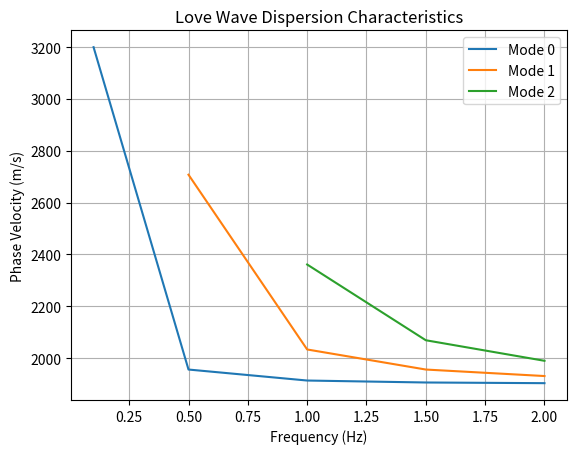

This chart was generated by the following Python code: (Note: this script raises an exception after producing the figure.)
import numpy as np
import matplotlib.pyplot as plt

def compute_critical_slowness(layer_thickness, shear_velocity_top, shear_velocity_bottom):
    """Determines the maximum horizontal slowness for Love wave propagation."""
    return np.sqrt(layer_thickness**2 * (1/shear_velocity_top**2 - 1/shear_velocity_bottom**2))

def calculate_initial_slowness_estimates(frequency, layer_thickness, shear_velocity_top, shear_velocity_bottom):
    """Generates initial slowness estimates for root finding."""
    max_slowness = compute_critical_slowness(layer_thickness, shear_velocity_top, shear_velocity_bottom)
    slowness_estimates = [0.0]
    index = 0
    slowness = 0.0
    while slowness <= max_slowness:
        slowness = (0.25 / frequency) * (2 * index + 1)
        if slowness < max_slowness:
            slowness_estimates.append(slowness)
        index += 1
    slowness_estimates.append(max_slowness)
    return slowness_estimates

def love_wave_transcendental_equation(slowness, frequency, layer_thickness, density_top, density_bottom, shear_velocity_top, shear_velocity_bottom):
    """Defines the transcendental equation for Love wave dispersion."""
    critical_slowness_squared = layer_thickness**2 * (1/shear_velocity_top**2 - 1/shear_velocity_bottom**2)
    return (density_bottom / density_top) * np.sqrt(critical_slowness_squared - slowness**2) / slowness - np.tan(2 * np.pi * frequency * slowness)

def love_wave_transcendental_equation_derivative(slowness, frequency, layer_thickness, density_top, density_bottom, shear_velocity_top, shear_velocity_bottom):
    """Calculates the derivative of the transcendental equation."""
    critical_slowness_squared = layer_thickness**2 * (1/shear_velocity_top**2 - 1/shear_velocity_bottom**2)
    return (-density_bottom / density_top) * critical_slowness_squared / (slowness**2 * np.sqrt(critical_slowness_squared - slowness**2)) - 2 * np.pi * frequency / np.cos(2 * np.pi * frequency * slowness)**2

def newton_raphson(initial_guess, func, deriv, *args, tolerance=1e-8, max_iterations=100):
    """Performs Newton-Raphson root finding."""
    x = initial_guess
    for _ in range(max_iterations):
        fx = func(x, *args)
        dfx = deriv(x, *args)
        if dfx == 0:
            return x, False  # Avoid division by zero
        next_x = x - fx / dfx
        if abs(next_x - x) < tolerance:
            return next_x, True
        x = next_x
    return x, False  # Did not converge

def extract_phase_velocities(slowness_values, shear_velocity_top, layer_thickness):
    """Converts slowness values to phase velocities."""
    return [np.sqrt(1 / (1/shear_velocity_top**2 - (s/layer_thickness)**2)) for s in slowness_values]

def generate_dispersion_curve(frequencies, layer_thickness, density_top, density_bottom, shear_velocity_top, shear_velocity_bottom):
    """Calculates and plots Love wave dispersion curves."""
    modes = [[], [], []]
    for freq in frequencies:
        initial_slowness_guesses = calculate_initial_slowness_estimates(freq, layer_thickness, shear_velocity_top, shear_velocity_bottom)
        slowness_roots = []
        for initial_guess in initial_slowness_guesses:
          if initial_guess != 0 and (initial_guess != compute_critical_slowness(layer_thickness, shear_velocity_top, shear_velocity_bottom) or love_wave_transcendental_equation(initial_guess, freq, layer_thickness, density_top, density_bottom, shear_velocity_top, shear_velocity_bottom) <= 0):
            root, converged = newton_raphson(initial_guess, love_wave_transcendental_equation, love_wave_transcendental_equation_derivative, freq, layer_thickness, density_top, density_bottom, shear_velocity_top, shear_velocity_bottom)
            if converged:
                slowness_roots.append(root)

        for mode_index, mode in enumerate(modes):
            if mode_index < len(slowness_roots):
                mode.append(slowness_roots[mode_index])

    modes = np.array(modes, dtype=object)
    phase_velocities = [extract_phase_velocities(mode, shear_velocity_top, layer_thickness) for mode in modes]

    for index, velocity_mode in enumerate(phase_velocities):
        plt.plot(frequencies[-len(velocity_mode):], velocity_mode, label=f'Mode {index}')

    plt.xlabel('Frequency (Hz)')
    plt.ylabel('Phase Velocity (m/s)')
    plt.title('Love Wave Dispersion Characteristics')
    plt.grid(True)
    plt.legend()
    plt.savefig('figures/mode_phase Velocity.png')
    plt.show()


def main():
    """Main execution function."""
    top_layer_density = 1800  # kg/m^3
    bottom_layer_density = 2500  # kg/m^3
    top_layer_shear_velocity = 1900  # m/s
    bottom_layer_shear_velocity = 3200  # m/s
    medium_thickness = 4000  # m
    frequency_range = [0.1, 0.5, 1.0, 1.5, 2.0]  # Hz

    generate_dispersion_curve(frequency_range, medium_thickness, top_layer_density, bottom_layer_density, top_layer_shear_velocity, bottom_layer_shear_velocity)

if __name__ == "__main__":
    main()